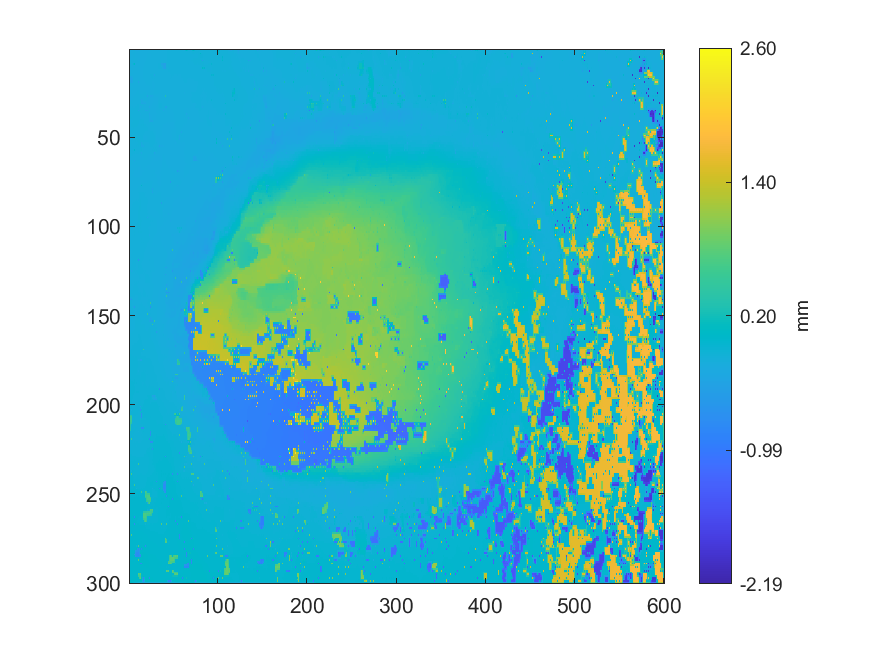

The table this chart was drawn from, first rows:
-0.19392658496928, -0.215892684719732, -0.216061380621179, -0.213749889643933, -0.212807962762785, -0.210219806820731, -0.208832959367819, -0.249693005906404, -0.272242949331661, -0.269030451526416, -0.266226523442198, -0.237924560579607, -0.215461837625279, -0.215421945176863, -0.21455416246597, -0.214099748985115, -0.21266139392856, -0.213018205722661, -0.212912042903335, -0.211254691399996, -0.209759005346425, -0.210115125839422, -0.211103012865227, -0.198626550942994
-0.1943, -0.215, -0.2133, -0.2128, -0.2112, -0.2094, -0.2077, -0.2132, -0.2118, -0.2265, -0.2235, -0.2189, -0.2168, -0.2164, -0.2158, -0.2151, -0.2141, -0.2136, -0.2126, -0.2112, -0.2096, -0.2097, -0.2114, -0.2072
-0.1934, -0.2135, -0.212, -0.2113, -0.211, -0.2075, -0.2052, -0.2117, -0.2094, -0.2254, -0.2238, -0.22, -0.2167, -0.2173, -0.2173, -0.2162, -0.2155, -0.2141, -0.2135, -0.2107, -0.2086, -0.2078, -0.2066, -0.2094
-0.1943, -0.2123, -0.2115, -0.2111, -0.2095, -0.2065, -0.2032, -0.2115, -0.2098, -0.2252, -0.2238, -0.2219, -0.2198, -0.219, -0.2185, -0.217, -0.2158, -0.2145, -0.2133, -0.2108, -0.2085, -0.2075, -0.2074, -0.2097
-0.195, -0.2098, -0.2121, -0.2105, -0.2111, -0.2041, -0.2008, -0.2091, -0.2114, -0.2242, -0.2253, -0.2229, -0.222, -0.2203, -0.2204, -0.2176, -0.2164, -0.2148, -0.2149, -0.2102, -0.2082, -0.206, -0.2066, -0.2069
-0.2047, -0.2068, -0.2092, -0.2096, -0.2083, -0.2066, -0.2063, -0.2083, -0.2083, -0.2241, -0.2251, -0.2232, -0.221, -0.2195, -0.2186, -0.2162, -0.2146, -0.2131, -0.2117, -0.2074, -0.2036, -0.203, -0.2023, -0.2009
-0.2027, -0.2036, -0.2018, -0.2105, -0.2076, -0.2071, -0.2089, -0.2083, -0.2082, -0.2238, -0.2656, -0.223, -0.219, -0.2187, -0.217, -0.2151, -0.2114, -0.2116, -0.2108, -0.2042, -0.1965, -0.2003, -0.2002, -0.1987
-0.2018, -0.2036, -0.203, -0.208, -0.2055, -0.2071, -0.2083, -0.2101, -0.2119, -0.2235, -0.2255, -0.2227, -0.2197, -0.2179, -0.2167, -0.2139, -0.2119, -0.2092, -0.2068, -0.2029, -0.1994, -0.1994, -0.1989, -0.1983
-0.2099, -0.2065, -0.2163, -0.2075, 0.04327, -0.09833, 0.03983, -0.2108, -0.2162, -0.2231, -0.2262, -0.2222, -0.2185, -0.2175, -0.2161, -0.2135, -0.2105, -0.2078, -0.2027, -0.202, -0.1986, -0.1998, -0.1981, -0.1987
-0.22, -0.2182, -0.2149, -0.2132, -0.2128, -0.2116, -0.2115, -0.2116, -0.2195, -0.2232, -0.2238, -0.2218, -0.2187, -0.2163, -0.2141, -0.2114, -0.2091, -0.2062, -0.2041, -0.2021, -0.2009, -0.1996, -0.202, -0.2008
-0.228, -0.2154, -0.2163, -0.2147, -0.2151, -0.2134, -0.2146, -0.2127, -0.2274, -0.2251, -0.2257, -0.2218, -0.2182, -0.2156, -0.2111, -0.2101, -0.2058, -0.2057, -0.2031, -0.2028, -0.2013, -0.1995, -0.2055, -0.2043
-0.213, -0.2138, -0.2141, -0.214, -0.2138, -0.2142, -0.2141, -0.2151, -0.2268, -0.2262, -0.225, -0.2225, -0.2193, -0.2166, -0.2137, -0.2106, -0.2077, -0.2055, -0.2043, -0.2024, -0.2017, -0.199, -0.1986, -0.1969
-0.2129, -0.2133, -0.2131, -0.2132, -0.2132, -0.2147, -0.215, -0.218, -0.2277, -0.2261, -0.2278, -0.223, -0.2208, -0.2178, -0.2158, -0.2115, -0.2071, -0.2058, -0.204, -0.2026, -0.201, -0.1988, -0.1947, -0.1959
-0.2143, -0.2138, -0.2131, -0.2134, -0.2139, -0.2176, -0.2194, -0.2217, -0.2244, -0.2254, -0.2245, -0.223, -0.2205, -0.2187, -0.2163, -0.2115, -0.2078, -0.2045, -0.2022, -0.2002, -0.1996, -0.1968, -0.1956, -0.1944
-0.2165, -0.2146, -0.2124, -0.2132, -0.2122, -0.2219, -0.2239, -0.2236, -0.2254, -0.2244, -0.2248, -0.2223, -0.2214, -0.2193, -0.2192, -0.2106, -0.2067, -0.2031, -0.1972, -0.1989, -0.1966, -0.1962, -0.1919, -0.1932
-0.3179, -0.3053, -0.2859, -0.2685, -0.2536, -0.2242, -0.2244, -0.2252, -0.2258, -0.2247, -0.223, -0.2227, -0.221, -0.2193, -0.2162, -0.2128, -0.2039, -0.2018, -0.1994, -0.1976, -0.197, -0.1946, -0.1937, -0.192
-0.3406, -0.3401, -0.3579, -0.3378, -0.3573, -0.2252, -0.2246, -0.2258, -0.2292, -0.2237, -0.2222, -0.2226, -0.2224, -0.2201, -0.2137, -0.2136, -0.1999, -0.2022, -0.197, -0.1984, -0.1938, -0.1953, -0.1905, -0.1935
-0.3399, -0.3408, -0.3559, -0.3195, -0.3112, -0.2252, -0.2251, -0.2244, -0.2245, -0.2244, -0.2243, -0.2248, -0.2236, -0.2211, -0.2156, -0.2142, -0.213, -0.2071, -0.2036, -0.2, -0.1982, -0.196, -0.1953, -0.1933
-0.2017, -0.2857, -0.3654, -0.3125, -0.295, -0.2253, -0.2248, -0.222, -0.2192, -0.2245, -0.3679, -0.2277, -0.2267, -0.2252, -0.2268, -0.2159, -0.2147, -0.2104, -0.205, -0.2038, -0.1966, -0.1989, -0.1941, -0.1954
-0.2063, -0.2253, -0.2226, -0.2216, -0.2218, -0.2206, -0.2201, -0.2196, -0.2225, -0.2235, -0.2326, -0.2294, -0.2273, -0.2253, -0.2239, -0.2191, -0.2175, -0.2117, -0.2095, -0.2068, -0.207, -0.2061, -0.2081, -0.2065
-0.2017, -0.2257, -0.221, -0.2215, -0.2196, -0.2189, -0.2112, -0.2161, -0.2246, -0.2249, -0.2336, -0.2302, -0.2274, -0.2246, -0.2222, -0.2211, -0.2211, -0.2124, -0.2089, -0.2111, -0.2093, -0.2106, -0.2084, -0.2101
-0.2074, -0.225, -0.2225, -0.2209, -0.2199, -0.2171, -0.2146, -0.2147, -0.2182, -0.2204, -0.2231, -0.2225, -0.2228, -0.2218, -0.221, -0.2186, -0.2178, -0.2137, -0.214, -0.2123, -0.2136, -0.2115, -0.2126, -0.2101
-0.2025, -0.2243, -0.2209, -0.2206, -0.2199, -0.2163, -0.2121, -0.2125, -0.2093, -0.2097, -0.2091, -0.2212, -0.2202, -0.2197, -0.2189, -0.2169, -0.2131, -0.2148, -0.2143, -0.2157, -0.2126, -0.2148, -0.212, -0.2128
-0.2086, -0.222, -0.2203, -0.2187, -0.2178, -0.2148, -0.2126, -0.2102, -0.2091, -0.2075, -0.2084, -0.2175, -0.2165, -0.2156, -0.2146, -0.2132, -0.2138, -0.2127, -0.2154, -0.2151, -0.2162, -0.2144, -0.2155, -0.2134
-0.2018, -0.2193, -0.218, -0.2172, -0.2159, -0.2137, -0.2104, -0.2091, -0.2055, -0.2061, -0.2033, -0.2137, -0.2139, -0.2131, -0.2106, -0.2101, -0.2038, -0.2064, -0.2012, -0.2181, -0.2138, -0.2168, -0.2139, -0.2163
-0.2142, -0.2153, -0.2153, -0.2147, -0.214, -0.2116, -0.2097, -0.207, -0.2055, -0.2041, -0.2039, -0.2064, -0.2065, -0.2078, -0.2085, -0.2075, -0.2071, -0.206, -0.2055, -0.2189, -0.2183, -0.2167, -0.2185, -0.2166
-0.2102, -0.2123, -0.213, -0.2126, -0.213, -0.21, -0.2077, -0.2054, -0.2021, -0.2027, -0.2008, -0.2025, -0.1987, -0.207, -0.2029, -0.2082, -0.2049, -0.2085, -0.2046, -0.2223, -0.4324, -0.2233, -0.2189, -0.2269
-0.2106, -0.2111, -0.211, -0.2103, -0.2087, -0.2072, -0.2052, -0.203, -0.2012, -0.2004, -0.2007, -0.1997, -0.1996, -0.2059, -0.2064, -0.2071, -0.2096, -0.2113, -0.2146, -0.2227, -0.2223, -0.2242, -0.2289, -0.2348
-0.2107, -0.2097, -0.211, -0.2075, -0.2058, -0.2043, -0.2029, -0.2007, -0.1976, -0.1986, -0.1984, -0.1986, -0.1977, -0.2058, -0.333, -0.2617, -0.2153, -0.2171, -0.2188, -0.2242, -0.2181, -0.228, -0.2552, -0.2538
-0.2082, -0.2079, -0.2071, -0.2058, -0.2041, -0.2038, -0.2027, -0.1999, -0.1982, -0.1961, -0.1956, -0.1948, -0.1943, -0.2038, -0.3058, -0.295, -0.2825, -0.2674, -0.2549, -0.2342, -0.2322, -0.2297, -0.2479, -0.2507
-0.2071, -0.2059, -0.2061, -0.2024, -0.205, -0.2022, -0.2059, -0.1973, -0.1995, -0.192, -0.1909, -0.1927, -0.1883, -0.2051, -0.3457, -0.303, -0.3345, -0.2912, -0.3359, -0.2359, -0.2288, -0.2338, -0.2406, -0.2512
-0.1943, -0.1931, -0.193, -0.196, -0.1959, -0.1969, -0.197, -0.1945, -0.1949, -0.1894, -0.1887, -0.1945, -0.1936, -0.2071, -0.2222, -0.2224, -0.2271, -0.2298, -0.2362, -0.2366, -0.238, -0.2353, -0.2471, -0.2483
-0.187, -0.1881, -0.191, -0.1894, -0.1914, -0.1907, -0.1927, -0.1874, -0.1761, -0.1798, -0.1752, -0.1964, -0.3375, -0.2138, -0.2217, -0.2201, -0.217, -0.2283, -0.2343, -0.2399, -0.2369, -0.2382, -0.328, -0.2479
-0.1819, -0.1837, -0.1835, -0.1851, -0.1834, -0.1841, -0.1803, -0.1823, -0.1794, -0.1812, -0.1876, -0.1977, -0.2093, -0.2121, -0.2142, -0.2158, -0.2164, -0.2254, -0.2392, -0.2402, -0.2412, -0.239, -0.2418, -0.2435
-0.1779, -0.1786, -0.1802, -0.179, -0.1808, -0.179, -0.18, -0.1795, -0.1813, -0.1832, -0.3574, -0.1998, -0.206, -0.2122, -0.213, -0.2148, -0.2122, -0.2246, -0.3499, -0.2972, -0.3515, -0.2389, -0.2388, -0.2421
-0.1757, -0.1765, -0.1759, -0.1775, -0.1761, -0.1792, -0.18, -0.1826, -0.1835, -0.184, -0.1869, -0.1948, -0.2073, -0.2105, -0.2122, -0.2148, -0.2163, -0.2218, -0.2218, -0.2205, -0.2243, -0.2303, -0.2422, -0.2417
-0.1743, -0.1734, -0.1754, -0.1741, -0.175, -0.1776, -0.1846, -0.1826, -0.185, -0.1824, -0.1834, -0.1894, -0.2591, -0.2108, -0.2079, -0.2172, -0.2191, -0.221, -0.2195, -0.2198, -0.216, -0.2243, -0.3539, -0.2486
-0.1719, -0.1708, -0.1718, -0.1754, -0.1767, -0.1805, -0.1816, -0.1822, -0.1815, -0.1824, -0.182, -0.1855, -0.2214, -0.2117, -0.2155, -0.2168, -0.2192, -0.2192, -0.2203, -0.2179, -0.2173, -0.2181, -0.2668, -0.2605
-0.1622, -0.164, -0.1618, -0.1741, -0.1883, -0.1804, -0.1851, -0.1796, -0.1829, -0.1794, -0.1816, -0.1818, -0.2323, -0.2112, -0.216, -0.2167, -0.2183, -0.2195, -0.219, -0.2183, -0.2143, -0.2151, -0.2716, -0.2723
-0.1785, -0.1768, -0.1751, -0.1745, -0.1759, -0.1753, -0.174, -0.1754, -0.1745, -0.1764, -0.1776, -0.1799, -0.1813, -0.1849, -0.1889, -0.1931, -0.1991, -0.2034, -0.2093, -0.2107, -0.213, -0.2102, -0.2731, -0.271
-0.1828, -0.1768, -0.1756, -0.1735, -0.1664, -0.1682, -0.1674, -0.1689, -0.1694, -0.1701, -0.1687, -0.1766, -0.1776, -0.1784, -0.1788, -0.1804, -0.1808, -0.1985, -0.1998, -0.1998, -0.1974, -0.2082, -0.269, -0.2714
-0.1751, -0.1747, -0.1716, -0.1694, -0.1663, -0.1673, -0.1665, -0.1683, -0.1675, -0.1704, -0.1708, -0.1746, -0.1753, -0.1761, -0.1759, -0.1766, -0.1784, -0.1931, -0.1959, -0.196, -0.1996, -0.2032, -0.2043, -0.2035
-0.1752, -0.1747, -0.1621, -0.1654, -0.1642, -0.1659, -0.166, -0.1671, -0.1656, -0.171, -0.1724, -0.174, -0.1741, -0.1744, -0.1712, -0.1729, -0.1671, -0.1882, -0.1898, -0.1931, -0.2012, -0.2028, -0.2001, -0.203
-0.1726, -0.1726, -0.1703, -0.1685, -0.1658, -0.1676, -0.1686, -0.1704, -0.1713, -0.1721, -0.1736, -0.1765, -0.1762, -0.1767, -0.1755, -0.1748, -0.174, -0.1845, -0.1889, -0.19, -0.1933, -0.1983, -0.2017, -0.2012
-0.1705, -0.1724, -0.1724, -0.1722, -0.1723, -0.1691, -0.1735, -0.1733, -0.1836, -0.1829, -0.1838, -0.181, -0.183, -0.1799, -0.1789, -0.1775, -0.1729, -0.1806, -0.179, -0.1822, -0.1803, -0.1955, -0.2007, -0.2024
-0.1734, -0.1738, -0.1746, -0.174, -0.1761, -0.1729, -0.1741, -0.1754, -0.1805, -0.181, -0.1818, -0.1816, -0.1823, -0.1818, -0.1817, -0.1814, -0.1825, -0.1826, -0.1822, -0.183, -0.1855, -0.1938, -0.1964, -0.1975
-0.1759, -0.1763, -0.1772, -0.1734, -0.1749, -0.1739, -0.1726, -0.1755, -0.1802, -0.1795, -0.1803, -0.1812, -0.1841, -0.183, -0.1845, -0.1845, -0.1866, -0.1873, -0.1996, -0.2039, -0.2055, -0.1938, -0.1919, -0.1894
-0.1769, -0.177, -0.1776, -0.1739, -0.1737, -0.1728, -0.1733, -0.1737, -0.1754, -0.1764, -0.1779, -0.1788, -0.1802, -0.1817, -0.1833, -0.1847, -0.1877, -0.1952, -0.2013, -0.2043, -0.2044, -0.1987, -0.196, -0.1879
-0.1768, -0.1785, -0.18, -0.1727, -0.1707, -0.1721, -0.1705, -0.1719, -0.1698, -0.1738, -0.1752, -0.1763, -0.176, -0.1799, -0.1817, -0.1828, -0.2002, -0.2058, -0.2111, -0.208, -0.2069, -0.203, -0.207, -0.189
-0.178, -0.1778, -0.178, -0.1747, -0.171, -0.1704, -0.1708, -0.1706, -0.1711, -0.172, -0.1733, -0.1742, -0.1757, -0.1789, -0.1819, -0.1838, -0.2104, -0.2109, -0.2113, -0.2092, -0.2056, -0.1975, -0.1919, -0.1889
-0.1768, -0.1778, -0.1762, -0.1776, -0.1669, -0.1696, -0.1679, -0.1706, -0.1692, -0.1713, -0.1701, -0.1725, -0.1717, -0.1782, -0.1875, -0.1862, -0.2088, -0.2127, -0.2132, -0.2115, -0.2071, -0.1928, -0.1907, -0.1901
-0.1777, -0.1775, -0.1778, -0.1771, -0.1756, -0.1725, -0.1718, -0.1713, -0.1718, -0.1711, -0.1712, -0.1711, -0.1716, -0.1763, -0.188, -0.1871, -0.188, -0.1876, -0.1886, -0.1888, -0.1895, -0.1891, -0.1891, -0.1884
-0.1759, -0.178, -0.1777, -0.1777, -0.1757, -0.175, -0.1724, -0.1731, -0.1726, -0.172, -0.1695, -0.171, -0.1688, -0.1756, -0.298, -0.2219, -0.1921, -0.1936, -0.1987, -0.1981, -0.199, -0.1908, -0.1866, -0.1888
-0.1789, -0.1786, -0.1788, -0.178, -0.1778, -0.177, -0.1764, -0.1732, -0.1722, -0.1715, -0.1713, -0.171, -0.1718, -0.1733, -0.2695, -0.2445, -0.2243, -0.2003, -0.1991, -0.1979, -0.1967, -0.1938, -0.1931, -0.1905
-0.1807, -0.18, -0.1786, -0.1791, -0.1783, -0.1797, -0.1811, -0.1727, -0.1692, -0.1721, -0.1693, -0.1722, -0.1701, -0.1733, -0.3061, -0.2648, -0.308, -0.2009, -0.1998, -0.198, -0.197, -0.195, -0.1941, -0.1921
-0.1806, -0.1805, -0.1805, -0.1797, -0.1799, -0.1809, -0.1802, -0.1779, -0.1764, -0.1755, -0.175, -0.1738, -0.1743, -0.173, -0.1777, -0.2023, -0.2016, -0.2001, -0.1991, -0.1975, -0.1963, -0.1952, -0.1947, -0.1932
-0.1807, -0.1817, -0.1813, -0.1808, -0.1748, -0.1849, -0.02347, -0.1832, -0.1809, -0.1803, -0.1767, -0.177, -0.1741, -0.1742, -0.1701, -0.2016, -0.1979, -0.1993, -0.198, -0.1969, -0.1954, -0.1953, -0.1949, -0.1947
-0.1811, -0.1827, -0.1848, -0.1845, -0.1864, -0.1871, -0.1887, -0.1872, -0.1862, -0.1839, -0.1836, -0.1887, -0.192, -0.1919, -0.1936, -0.2017, -0.2008, -0.1988, -0.1969, -0.1955, -0.1948, -0.1942, -0.1946, -0.1945
-0.1797, -0.1841, -0.1868, -0.1871, -0.1869, -0.1892, -0.1867, -0.1921, -0.1889, -0.1873, -0.1824, -0.1939, -0.1929, -0.1947, -0.3119, -0.2064, -0.2005, -0.1996, -0.1927, -0.1942, -0.1924, -0.1935, -0.1922, -0.1951
-0.1861, -0.1866, -0.1885, -0.1888, -0.1903, -0.1926, -0.1953, -0.1937, -0.1942, -0.1957, -0.1976, -0.1967, -0.1976, -0.1979, -0.2121, -0.2083, -0.204, -0.2022, -0.2031, -0.2037, -0.206, -0.2097, -0.2146, -0.2179
-0.1862, -0.1885, -0.1906, -0.1908, -0.1896, -0.2005, -0.2027, -0.2035, -0.2002, -0.201, -0.1982, -0.2028, -0.2623, -0.2163, -0.2141, -0.2114, -0.2026, -0.2038, -0.2011, -0.2034, -0.2018, -0.2092, -0.213, -0.2189
... 239 more rows
